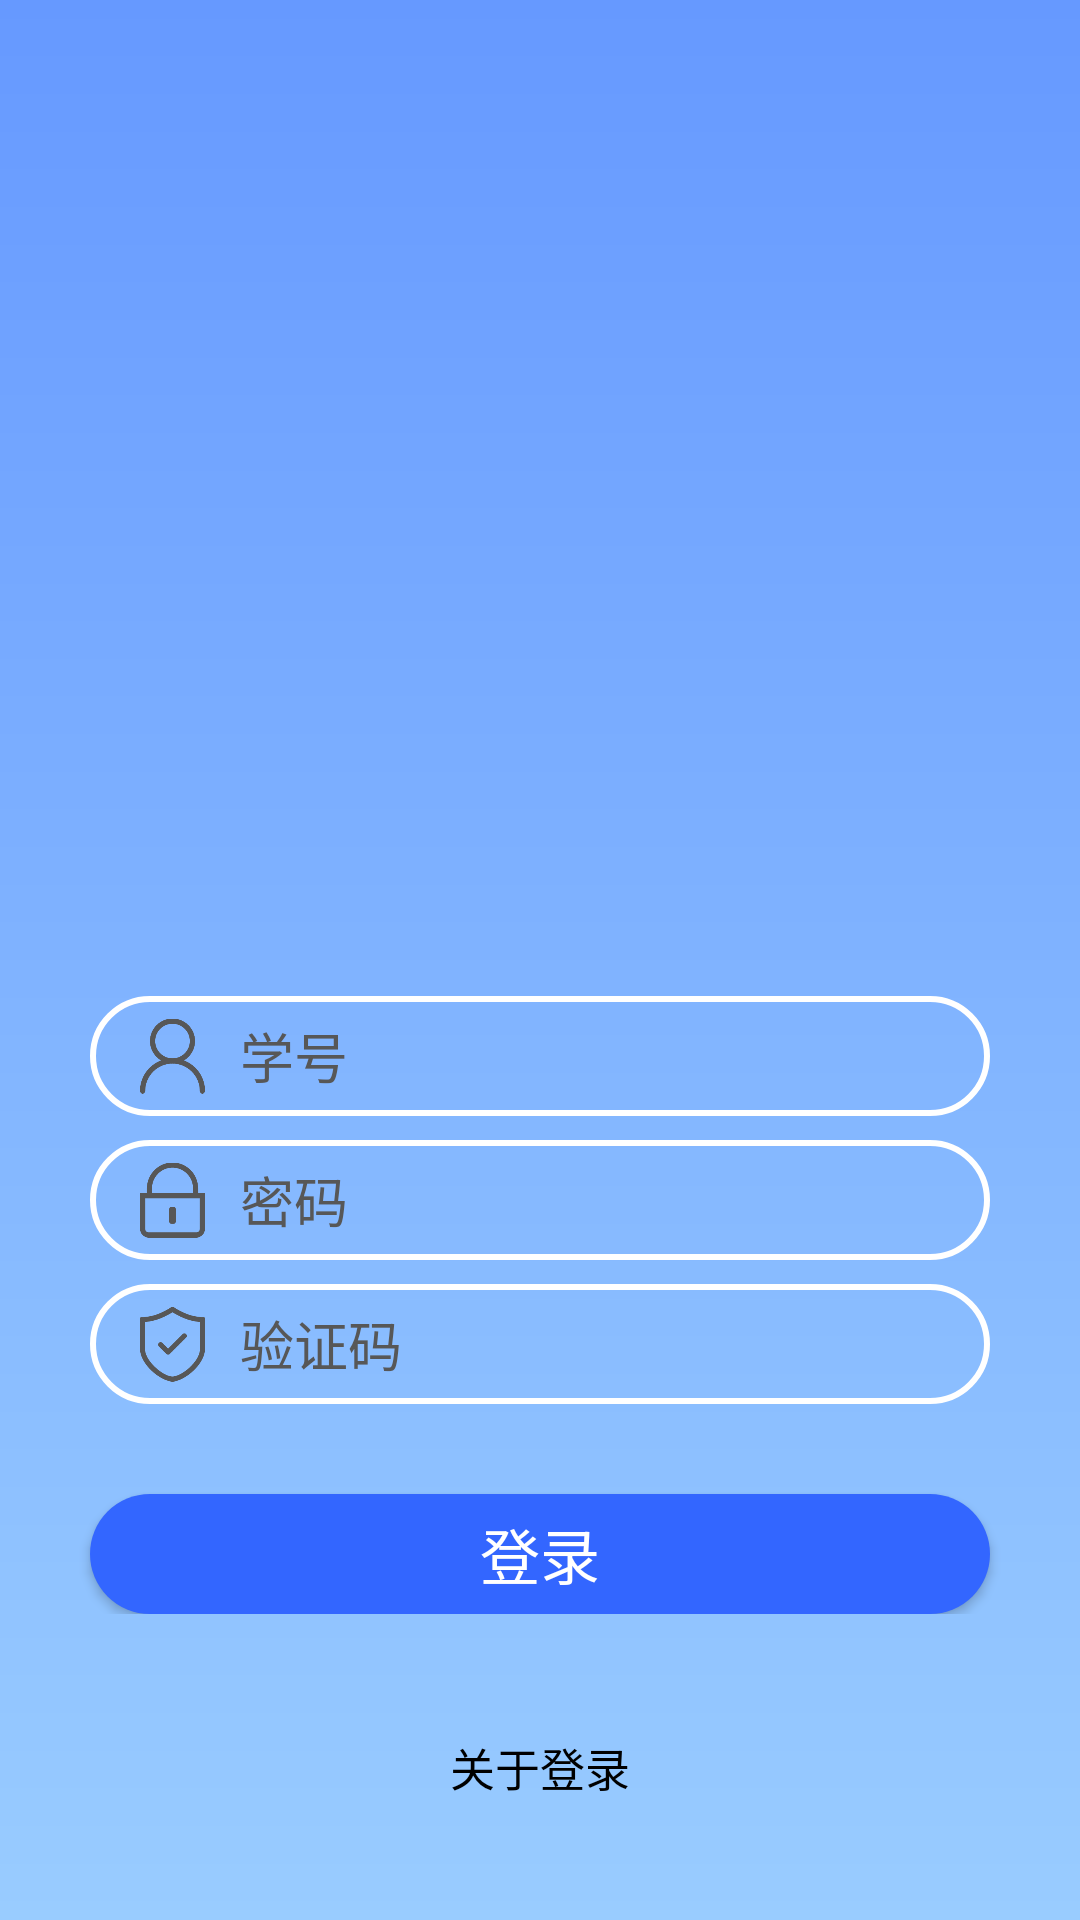

This screen was rendered from an Android layout file. Write that file and the resources it references.
<!-- AndroidManifest.xml: activity theme AppTheme -->
<!-- res/layout/activity_login.xml -->
<?xml version="1.0" encoding="utf-8"?>
<RelativeLayout xmlns:android="http://schemas.android.com/apk/res/android"
    xmlns:tools="http://schemas.android.com/tools"
    android:id="@+id/activity_main"
    android:layout_width="match_parent"
    android:layout_height="match_parent"
    tools:context="myapp.lenovo.httpclient.activity.LoginActivity"
    android:background="@drawable/login_background">

    <ImageView
        android:id="@+id/login_iv"
        android:layout_width="220dp"
        android:layout_height="220dp"
        android:layout_centerHorizontal="true"
        android:layout_alignParentTop="true"
        android:layout_marginTop="80dp" />

    <TextView
        android:id="@+id/about_login_tv"
        android:layout_width="wrap_content"
        android:layout_height="wrap_content"
        android:layout_centerHorizontal="true"
        android:layout_alignParentBottom="true"
        android:layout_marginBottom="40dp"
        android:textAppearance="?android:attr/textAppearanceButton"
        android:textSize="15sp"
        android:textColor="@color/colorBlack"
        android:text="@string/about_login"/>

    <RelativeLayout
        android:id="@+id/login_layout"
        android:layout_width="match_parent"
        android:layout_height="wrap_content"
        android:layout_above="@id/about_login_tv"
        android:layout_marginBottom="40dp"
        android:gravity="center_horizontal">

        <EditText
            android:id="@+id/account_et"
            android:layout_width="300dp"
            android:layout_height="40dp"
            android:textColor="@color/colorBlack"
            android:textSize="18sp"
            android:hint="@string/account"
            android:inputType="text"
            android:textColorHint="@color/colorDarkGray"
            android:background="@drawable/login_et_background"
            android:paddingLeft="50dp"
            android:paddingRight="50dp" />

        <ImageView
            android:id="@+id/account_iv"
            android:layout_width="25dp"
            android:layout_height="25dp"
            android:layout_alignLeft="@id/account_et"
            android:layout_alignTop="@id/account_et"
            android:layout_alignBottom="@id/account_et"
            android:layout_marginLeft="15dp"
            android:src="@drawable/account" />

        <EditText
            android:id="@+id/password_et"
            android:layout_width="300dp"
            android:layout_height="40dp"
            android:layout_below="@id/account_et"
            android:layout_marginTop="8dp"
            android:textColor="@color/colorBlack"
            android:textSize="18sp"
            android:hint="@string/password"
            android:inputType="textPassword"
            android:textColorHint="@color/colorDarkGray"
            android:background="@drawable/login_et_background"
            android:paddingLeft="50dp"
            android:paddingRight="50dp"/>

        <ImageView
            android:id="@+id/password_iv"
            android:layout_width="25dp"
            android:layout_height="25dp"
            android:layout_alignLeft="@id/password_et"
            android:layout_alignTop="@id/password_et"
            android:layout_alignBottom="@id/password_et"
            android:layout_marginLeft="15dp"
            android:src="@drawable/password" />

        <EditText
            android:id="@+id/verification_et"
            android:layout_width="300dp"
            android:layout_height="40dp"
            android:layout_below="@id/password_et"
            android:layout_marginTop="8dp"
            android:textColor="@color/colorBlack"
            android:textSize="18sp"
            android:hint="@string/verification"
            android:inputType="text"
            android:textColorHint="@color/colorDarkGray"
            android:background="@drawable/login_et_background"
            android:paddingLeft="50dp"
            android:paddingRight="50dp"/>

        <ImageView
            android:id="@+id/verification_iv"
            android:layout_width="25dp"
            android:layout_height="25dp"
            android:layout_alignLeft="@id/verification_et"
            android:layout_alignTop="@id/verification_et"
            android:layout_alignBottom="@id/verification_et"
            android:layout_marginLeft="15dp"
            android:src="@drawable/verification" />

        <ImageView
            android:id="@+id/identifying_code_iv"
            android:layout_width="70dp"
            android:layout_height="30dp"
            android:layout_alignRight="@id/verification_et"
            android:layout_alignTop="@id/verification_et"
            android:layout_alignBottom="@id/verification_et"
            android:layout_marginRight="20dp" />

        <Button
            android:id="@+id/login_btn"
            android:layout_width="300dp"
            android:layout_height="40dp"
            android:layout_below="@id/verification_et"
            android:layout_marginTop="30dp"
            android:textColor="@color/colorWhite"
            android:textSize="20sp"
            android:text="@string/login"
            android:background="@drawable/login_btn_background"
            android:gravity="center"/>

    </RelativeLayout>

</RelativeLayout>
<!-- resources referenced by this layout -->
<resources>
  <color name="colorBlack">#000000</color>
  <color name="colorDarkGray">#575757</color>
  <color name="colorWhite">#ffffff</color>
  <!-- drawable account: png bitmap (drawable, 5229 bytes) -->
  <!-- drawable login_background (drawable) -->
  <?xml version="1.0" encoding="utf-8"?>
  <shape xmlns:android="http://schemas.android.com/apk/res/android">
      <gradient
          android:startColor="@color/colorLightBlue"
          android:endColor="@color/colorMiddleBlue"
          android:angle="90">
      </gradient>
  </shape>
  <!-- drawable login_btn_background (drawable) -->
  <?xml version="1.0" encoding="utf-8"?>
  <shape xmlns:android="http://schemas.android.com/apk/res/android">
      <solid android:color="@color/colorDarkBlue"/>
      <corners android:radius="25dp"/>
  </shape>
  <!-- drawable login_et_background (drawable) -->
  <?xml version="1.0" encoding="utf-8"?>
  <shape xmlns:android="http://schemas.android.com/apk/res/android">
      <solid android:color="#00000000"/>
      <corners android:radius="25dp"/>
      <stroke android:color="@color/colorWhite" android:width="2dp"/>
  </shape>
  <!-- drawable password: png bitmap (drawable, 3949 bytes) -->
  <!-- drawable verification: png bitmap (drawable, 5223 bytes) -->
  <string name="about_login">关于登录</string>
  <string name="account">学号</string>
  <string name="login">登录</string>
  <string name="password">密码</string>
  <string name="verification">验证码</string>
  <style name="AppTheme" parent="Theme.AppCompat.Light.NoActionBar">
          
          <item name="colorPrimary">@color/colorPrimary</item>
          <item name="colorPrimaryDark">@color/colorPrimaryDark</item>
          <item name="colorAccent">@color/colorAccent</item>
          <item name="android:textColorPrimary">@color/colorWhite</item>
      </style>
  <color name="colorLightBlue">#99ccff</color>
  <color name="colorMiddleBlue">#6699ff</color>
  <color name="colorDarkBlue">#3366ff</color>
  <color name="colorPrimary">#3F51B5</color>
  <color name="colorPrimaryDark">#303F9F</color>
  <color name="colorAccent">#FF4081</color>
</resources>
